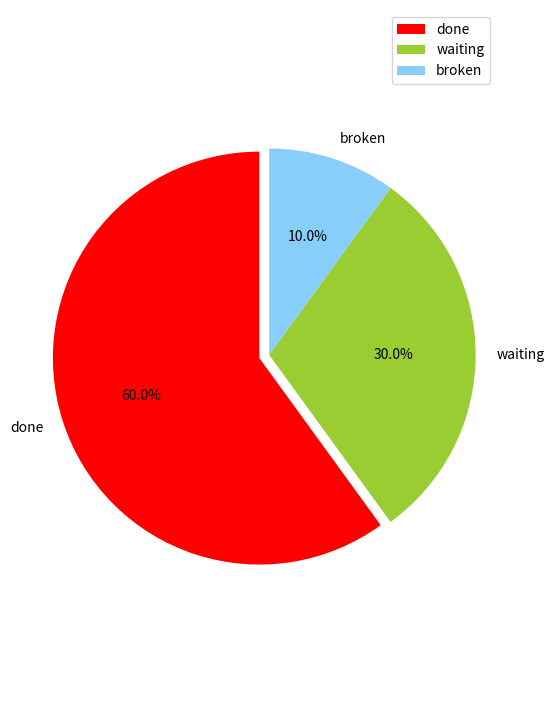

Write the Python code that produced this figure.
# -*- coding: utf-8 -*-
#!/usr/bin/python
# plot db files 
from matplotlib import pyplot as plt 

#adjust size
plt.figure(figsize=(6,9))
#labels
labels = [u'done',u'waiting',u'broken']
#auto percentage
sizes = [60,30,10]
colors = ['red','yellowgreen','lightskyblue']
#explode 
explode = (0.05,0,0)

patches,l_text,p_text = plt.pie(sizes,explode=explode,labels=labels,colors=colors, 
                                labeldistance = 1.1,autopct = '%3.1f%%',
                                shadow = False,startangle = 90,pctdistance = 0.6)
#labeldistance, 1.1x distance from text to far point
#autopctpie, text, font
#shadow
#startangle
#pctdistance
#patches, l_texts, p_texts

#change font size
for t in l_text:
    t.set_size=(30)
for t in p_text:
    t.set_size=(20)
#set x,y equal to make a round
plt.axis('equal')
plt.legend()
plt.show()
